Dataset: Cay-sau-rieng (GitHub, TonyVu258/dataset-build). Classes: anthracnose disease, canker disease, fruit rot, mealybug infestation, pink disease, sooty mold, stem blight, stem cracking gummosis, thrips disease, yellow leaf.

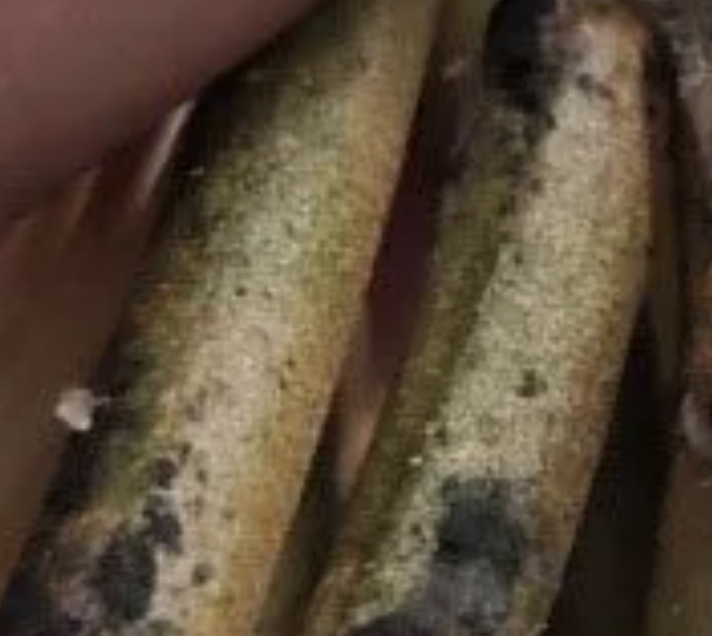
Label: sooty mold

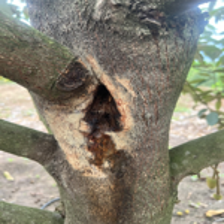
Label: stem cracking gummosis

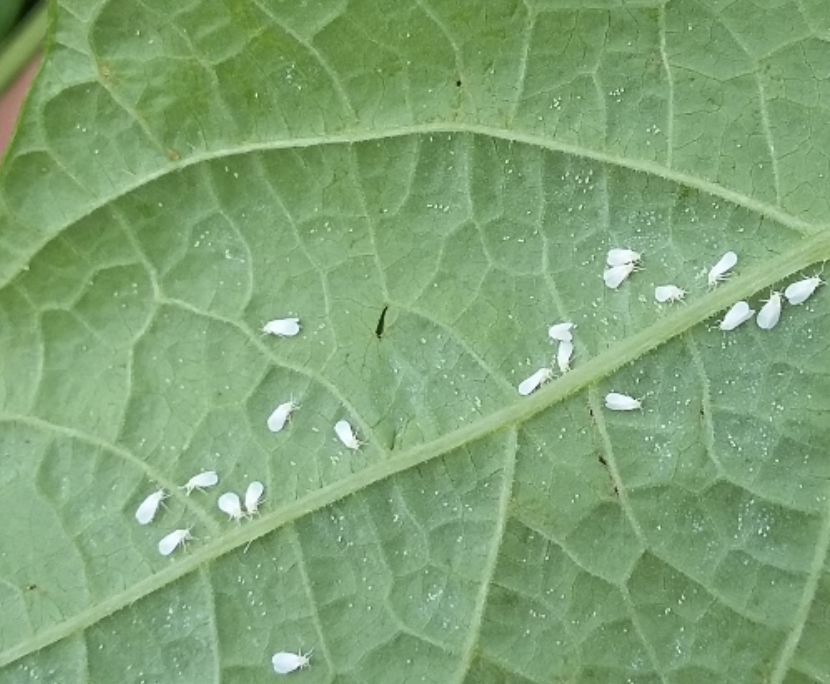
Label: mealybug infestation

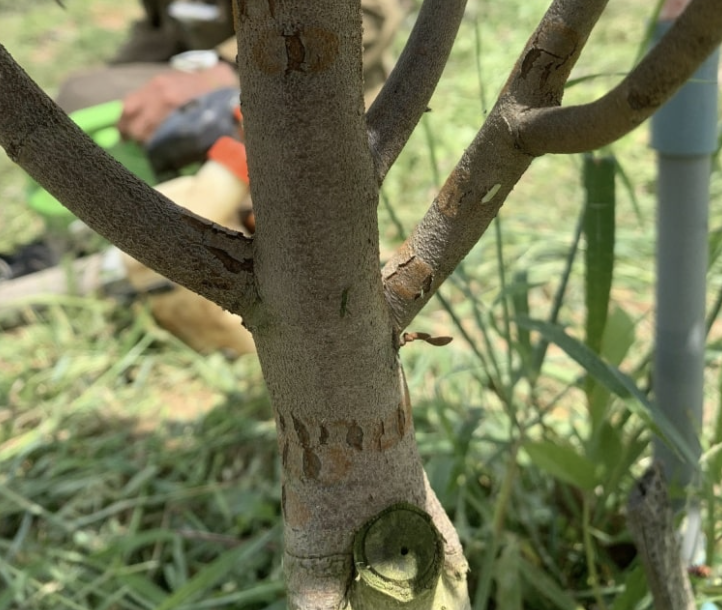
Label: pink disease

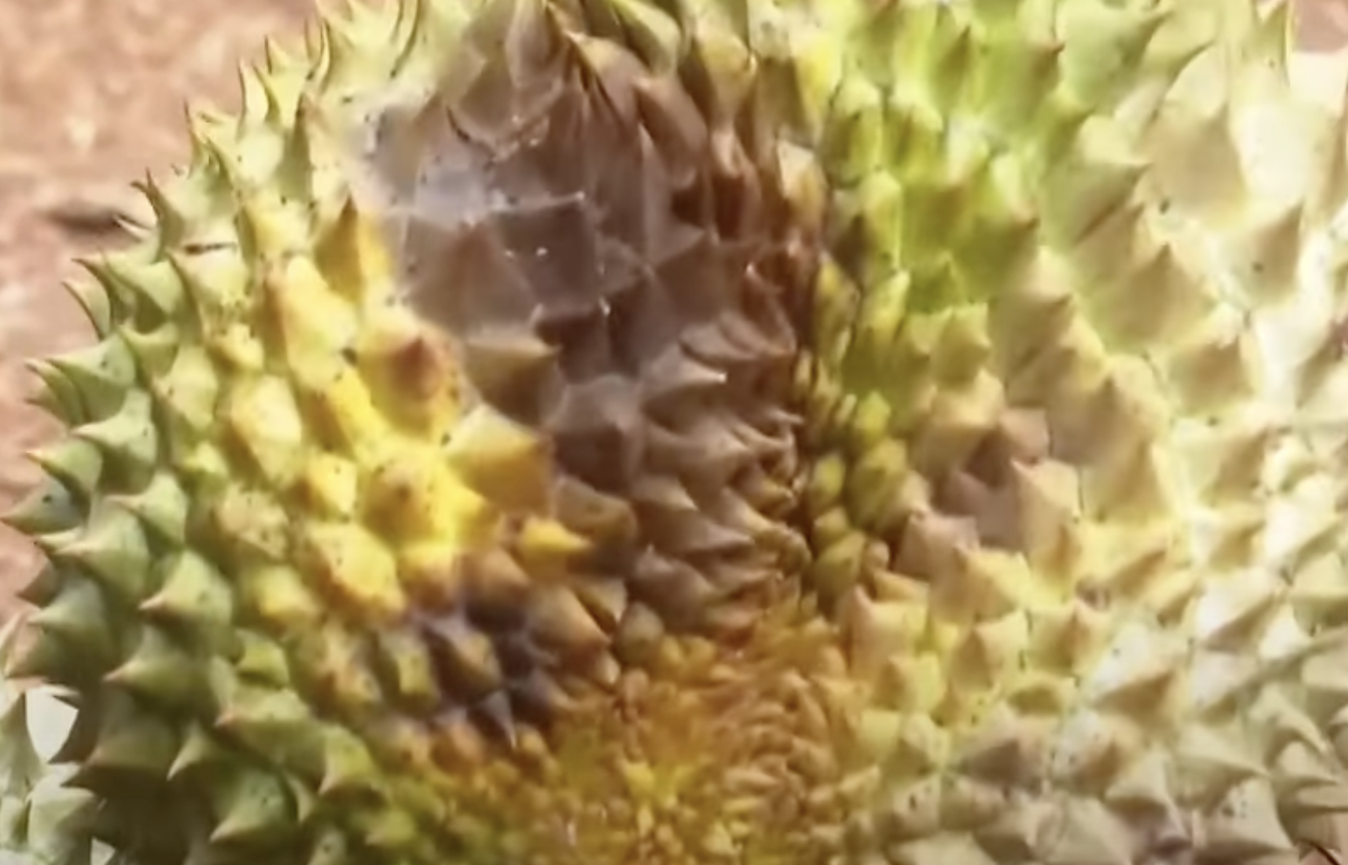
Label: fruit rot

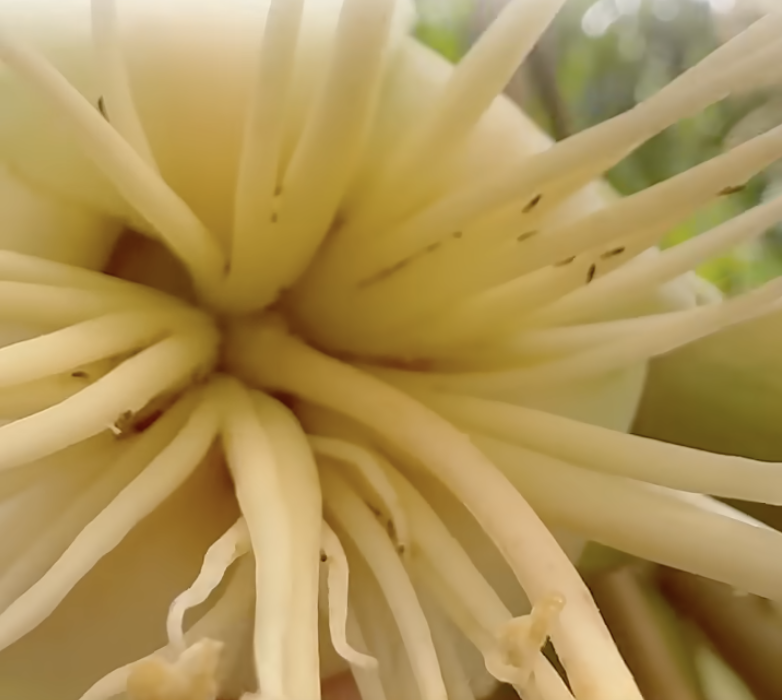
Label: thrips disease
